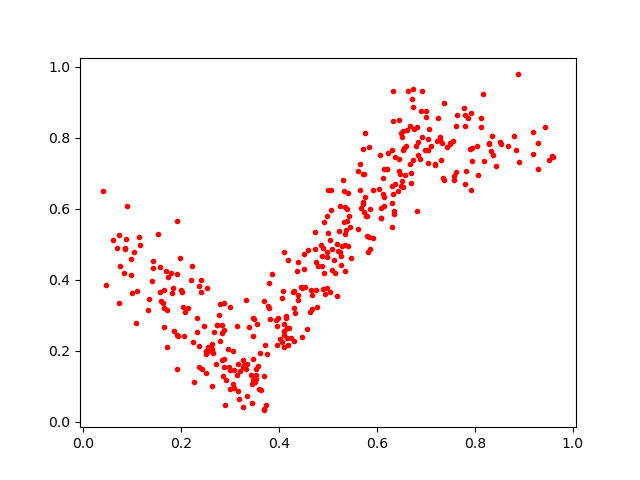

Values plotted in this chart, from the file beside it:
0.5356721, 0.5293678
0.6082, 0.5741
0.5193, 0.3541
0.8128, 0.8545
0.5378, 0.566
0.4501, 0.4318
0.1924, 0.2446
0.6539, 0.7661
0.4646, 0.3707
0.5467, 0.4604
0.919, 0.8166
0.7545, 0.792
0.1788, 0.4181
0.2509, 0.1994
0.7607, 0.8322
0.1342, 0.3469
0.1429, 0.4321
0.7048, 0.7981
0.08968, 0.6083
0.4051, 0.2242
0.8165, 0.923
0.431, 0.2268
0.2878, 0.3335
0.06976, 0.4903
0.07393, 0.5278
0.1642, 0.266
0.3468, 0.2913
0.2795, 0.2276
0.459, 0.4855
0.5727, 0.698
0.1331, 0.3147
0.6143, 0.7111
0.6574, 0.6946
0.9507, 0.7371
0.7278, 0.8025
0.1421, 0.4536
0.7575, 0.6823
0.7929, 0.6529
0.8043, 0.7766
0.2516, 0.1386
0.6829, 0.7882
0.3492, 0.2894
0.6058, 0.7525
0.2229, 0.4379
0.3322, 0.3426
0.6791, 0.7776
0.6557, 0.772
0.1935, 0.2417
0.585, 0.4883
0.3456, 0.1077
0.5007, 0.533
0.2045, 0.3223
0.2859, 0.1282
0.7612, 0.7038
0.3151, 0.1323
0.6841, 0.7524
0.3054, 0.108
0.227, 0.1125
0.608, 0.5732
0.633, 0.8467
0.4378, 0.3584
... 331 more rows
